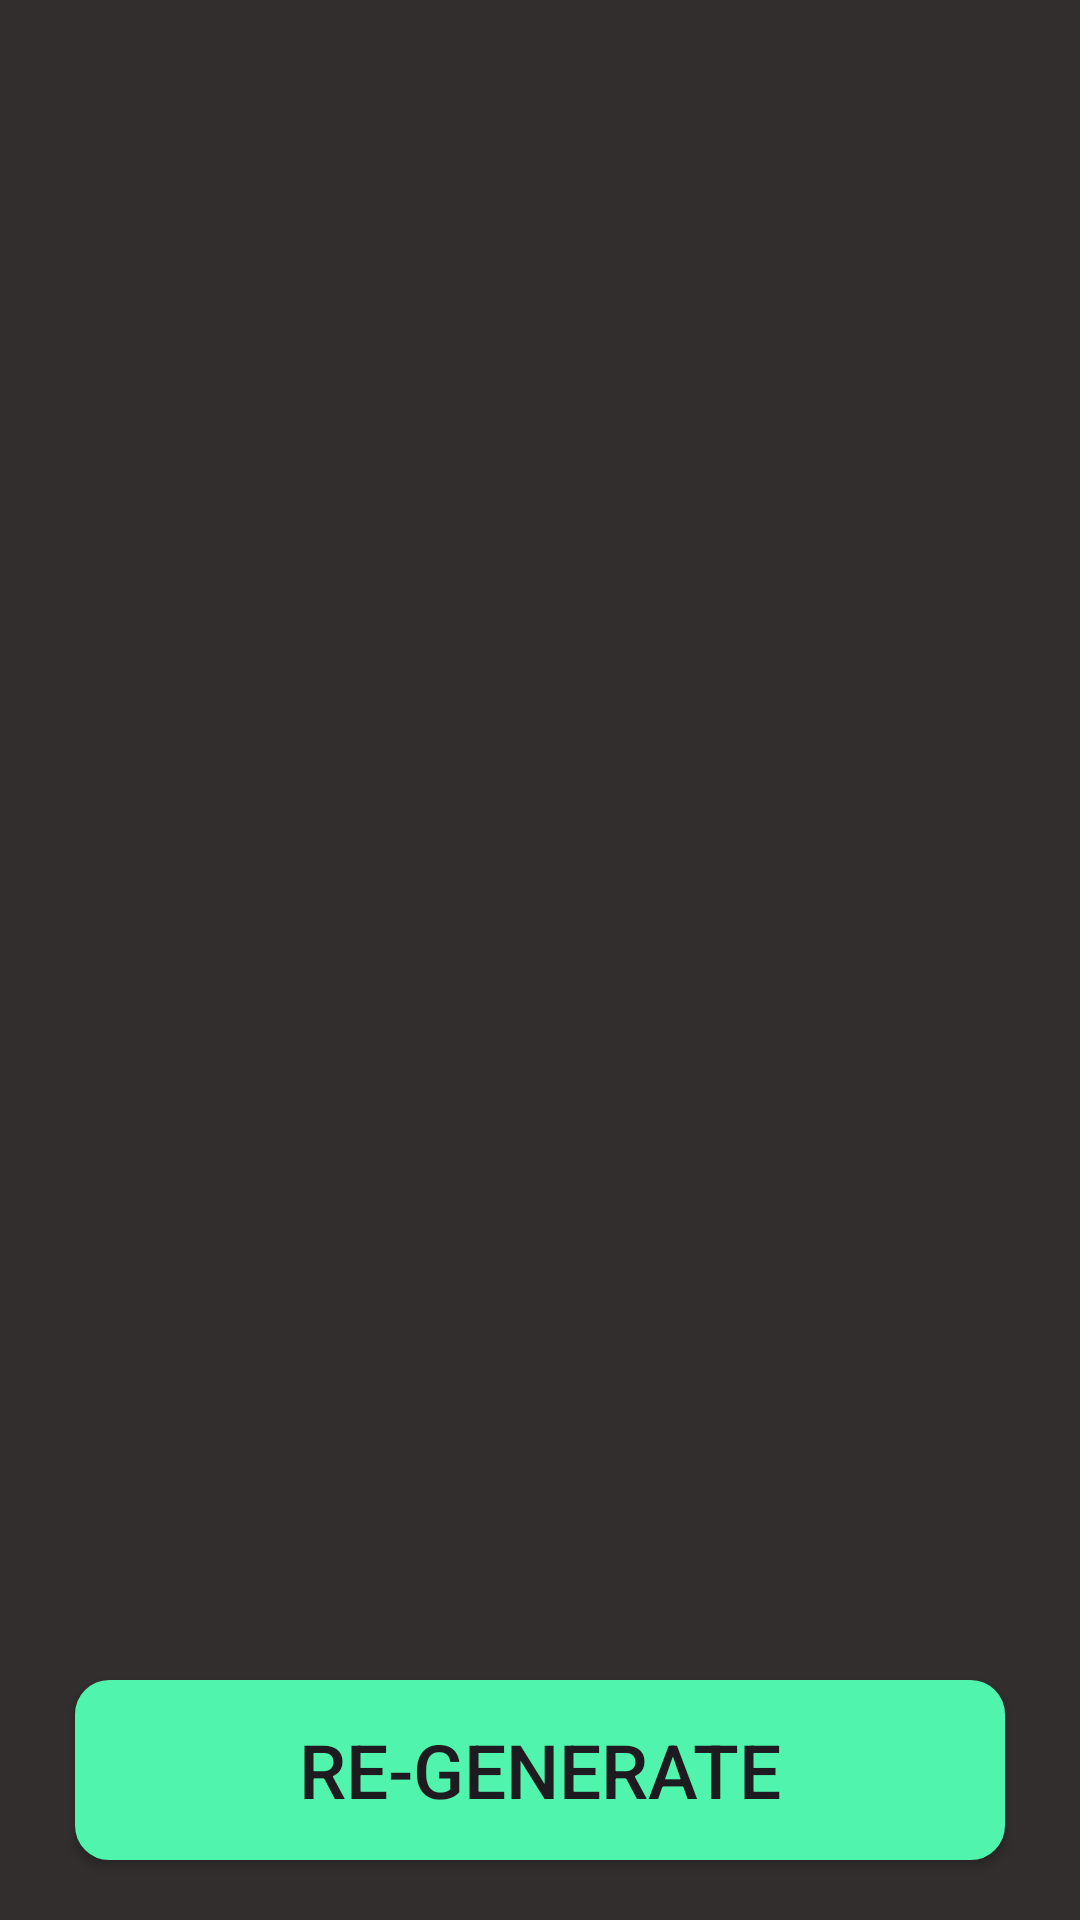

Layout XML and referenced resources for this Android screen:
<!-- AndroidManifest.xml: application theme Theme.AI_Driven_Essay_Application_JAVA -->
<!-- res/layout/activity_output.xml -->
<?xml version="1.0" encoding="utf-8"?>
<RelativeLayout xmlns:android="http://schemas.android.com/apk/res/android"
    xmlns:app="http://schemas.android.com/apk/res-auto"
    xmlns:tools="http://schemas.android.com/tools"
    android:layout_width="match_parent"
    android:background="#322E2E"
    android:layout_height="match_parent"
    tools:context=".MainActivity">


    <androidx.recyclerview.widget.RecyclerView
        android:layout_width="match_parent"
        android:layout_height="match_parent"
        android:id="@+id/recycler_view"
        android:layout_above="@id/btn"
        />


        <Button
            android:id="@+id/btn"
            android:layout_alignParentBottom="true"
            android:layout_width="match_parent"
            android:layout_height="60dp"
            android:layout_marginTop="15dp"
            android:layout_marginBottom="20dp"
            android:layout_marginHorizontal="25dp"
            android:background="@drawable/corner"
            android:text="Re-Generate"
            android:textSize="25sp"
            android:backgroundTint="#51F4AD"
            />




</RelativeLayout>
<!-- resources referenced by this layout -->
<resources>
  <!-- drawable corner (drawable) -->
  <?xml version="1.0" encoding="utf-8"?>
  <shape xmlns:android="http://schemas.android.com/apk/res/android" android:shape="rectangle">
      <corners android:radius="10dip"/>
      <stroke android:width="3dp"/>
      <stroke android:color="#51F4AD"/>
      <solid android:color="@color/white"/>
  
  </shape>
  <style name="Theme.AI_Driven_Essay_Application_JAVA" parent="Base.Theme.AI_Driven_Essay_Application_JAVA" />
  <style name="Base.Theme.AI_Driven_Essay_Application_JAVA" parent="Theme.Material3.DayNight.NoActionBar">
          
          
      </style>
  <!-- not gathered from this repository: default colours our renderer supplied (Android Studio template values) -->
  <color name="white">#FFFFFFFF</color>
</resources>
